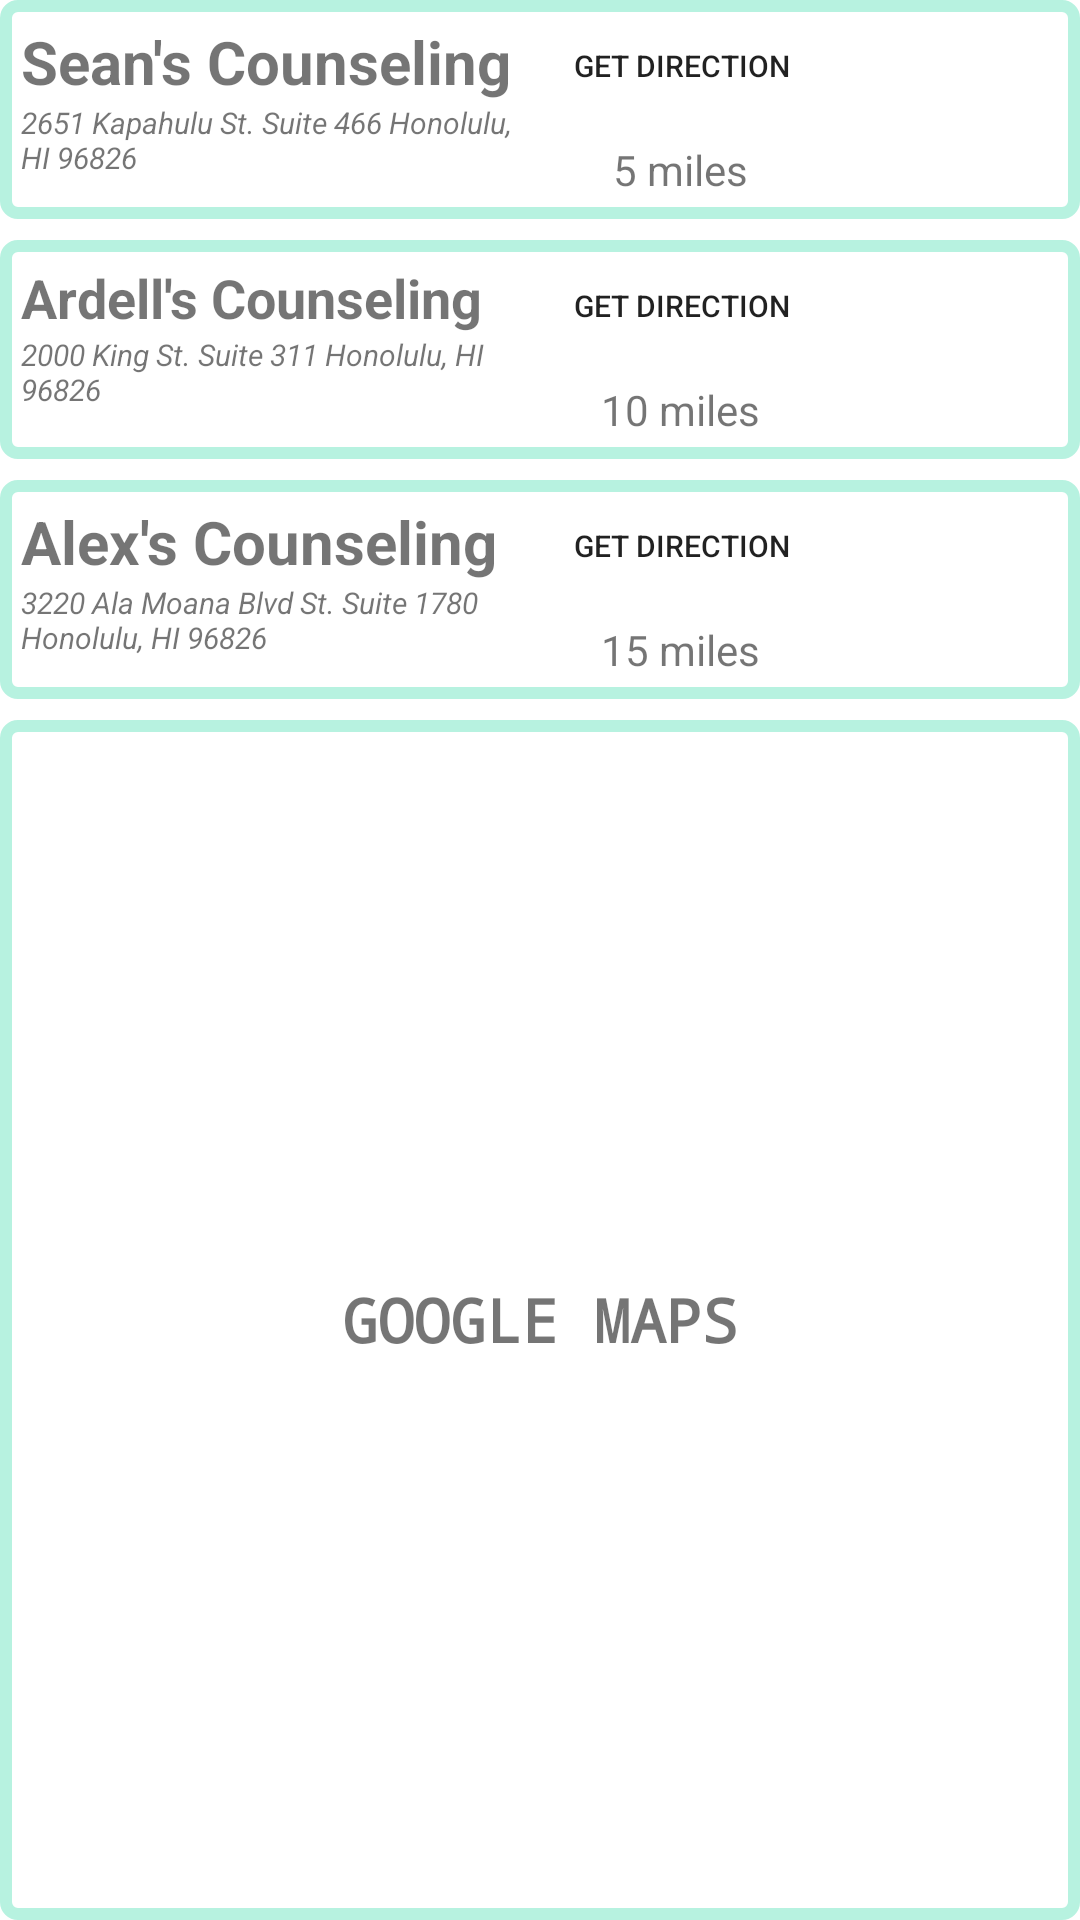

Reconstruct the res/layout file that produces this screen, plus the resources it refers to.
<!-- AndroidManifest.xml: fallback theme Theme.MaterialComponents.DayNight.NoActionBar -->
<!-- res/layout/counselor.xml -->
<?xml version="1.0" encoding="utf-8"?>

<LinearLayout xmlns:android="http://schemas.android.com/apk/res/android"
    android:layout_width="match_parent"
    android:layout_height="match_parent"
    android:orientation="vertical" >
   
    <LinearLayout 
        android:layout_height="wrap_content" 
        android:layout_width="match_parent" 
        xmlns:android="http://schemas.android.com/apk/res/android" 
        android:background="@drawable/border">
    
    	<LinearLayout 
    	    android:orientation="vertical" 
    	    android:layout_height="wrap_content" 
    	    android:layout_width="170dp" 
    	    xmlns:android="http://schemas.android.com/apk/res/android"> 
   		
       		<TextView 
       		    android:layout_height="wrap_content" 
       		    android:layout_width="wrap_content" 
       		    android:textSize ="20dp" 
       		    android:textStyle="bold" 
       		    android:text="Sean's Counseling" 
       		    android:id="@+id/textView1"/>

        	<TextView 
        	    android:layout_height="wrap_content" 
        	    android:layout_width="wrap_content" 
        	    android:textSize="10dp" 
        	    android:textStyle="italic" 
        	    android:text="2651 Kapahulu St. Suite 466 Honolulu, HI 96826" 
        	    android:id="@+id/textView2"/>
   		
     	</LinearLayout>
     
     	<LinearLayout
     	    xmlns:android="http://schemas.android.com/apk/res/android"
     	    android:layout_width="100dp"
     	    android:layout_height="wrap_content"
     	    android:gravity="center_horizontal|center_vertical"
     	    android:orientation="vertical" >

     	    <Button
     	        android:id="@+id/button1"
     	        android:layout_width="wrap_content"
     	        android:layout_height="30dp"
     	        android:layout_weight="1"
     	        android:background="@drawable/button_custom1"
     	        android:text="Get Direction"
     	        android:textSize="10dp" />

     	    <TextView
     	        android:id="@+id/textView3"
     	        android:layout_width="wrap_content"
     	        android:layout_height="0dp"
     	        android:layout_marginTop="10dp"
     	        android:layout_weight="1"
     	        android:text="5 miles"
     	        android:textAppearance="?android:attr/textAppearanceSmall" />
     	</LinearLayout>

    </LinearLayout>
    
    <LinearLayout 
        android:layout_height="wrap_content" 
        android:layout_width="match_parent" 
        xmlns:android="http://schemas.android.com/apk/res/android" 
        android:layout_marginTop="7dp"
        android:background="@drawable/border">
    
    	<LinearLayout 
    	    android:orientation="vertical" 
    	    android:layout_height="wrap_content" 
    	    android:layout_width="170dp" 
    	    xmlns:android="http://schemas.android.com/apk/res/android"> 
   		
       		<TextView 
       		    android:layout_height="wrap_content" 
       		    android:layout_width="wrap_content" 
       		    android:textSize ="18dp" 
       		    android:textStyle="bold" 
       		    android:text="Ardell's Counseling" 
       		    android:id="@+id/textView4"/>

        	<TextView 
        	    android:layout_height="wrap_content" 
        	    android:layout_width="wrap_content" 
        	    android:textSize="10dp" 
        	    android:textStyle="italic" 
        	    android:text="2000 King St. Suite 311 Honolulu, HI 96826" 
        	    android:id="@+id/textView5"/>
   		
     	</LinearLayout>
     

     	<LinearLayout
     	    xmlns:android="http://schemas.android.com/apk/res/android"
     	    android:layout_width="100dp"
     	    android:layout_height="wrap_content"
     	    android:gravity="center_horizontal|center_vertical"
     	    android:orientation="vertical" >

     	    <Button
     	        android:id="@+id/button2"
     	        android:layout_width="wrap_content"
     	        android:layout_height="30dp"
     	        android:layout_weight="1"
     	        android:background="@drawable/button_custom1"
     	        android:text="Get Direction"
     	        android:textSize="10dp" />

     	    <TextView
     	        android:id="@+id/textView6"
     	        android:layout_width="wrap_content"
     	        android:layout_height="0dp"
     	        android:layout_marginTop="10dp"
     	        android:layout_weight="1"
     	        android:text="10 miles"
     	        android:textAppearance="?android:attr/textAppearanceSmall" />
     	</LinearLayout>
     	
     </LinearLayout>
     
    <LinearLayout 
        android:layout_height="wrap_content" 
        android:layout_width="match_parent" 
        xmlns:android="http://schemas.android.com/apk/res/android" 
        android:layout_marginTop="7dp"
        android:background="@drawable/border">
    
    	<LinearLayout 
    	    android:orientation="vertical" 
    	    android:layout_height="wrap_content" 
    	    android:layout_width="170dp" 
    	    xmlns:android="http://schemas.android.com/apk/res/android"> 
   		
       		<TextView 
       		    android:layout_height="wrap_content" 
       		    android:layout_width="wrap_content" 
       		    android:textSize ="20dp" 
       		    android:textStyle="bold" 
       		    android:text="Alex's Counseling" 
       		    android:id="@+id/textView7"/>

        	<TextView 
        	    android:layout_height="wrap_content" 
        	    android:layout_width="wrap_content" 
        	    android:textSize="10dp" 
        	    android:textStyle="italic" 
        	    android:text="3220 Ala Moana Blvd St. Suite 1780 Honolulu, HI 96826" 
        	    android:id="@+id/textView8"/>
   		
     	</LinearLayout>
     

     	<LinearLayout
     	    xmlns:android="http://schemas.android.com/apk/res/android"
     	    android:layout_width="100dp"
     	    android:layout_height="wrap_content"
     	    android:gravity="center_horizontal|center_vertical"
     	    android:orientation="vertical" >

     	    <Button
     	        android:id="@+id/button3"
     	        android:layout_width="wrap_content"
     	        android:layout_height="30dp"
     	        android:layout_weight="1"
     	        android:background="@drawable/button_custom1"
     	        android:text="Get Direction"
     	        android:textSize="10dp" />

     	    <TextView
     	        android:id="@+id/textView9"
     	        android:layout_width="wrap_content"
     	        android:layout_height="0dp"
     	        android:layout_marginTop="10dp"
     	        android:layout_weight="1"
     	        android:text="15 miles"
     	        android:textAppearance="?android:attr/textAppearanceSmall" />
     	</LinearLayout>
     	
     </LinearLayout>
     
    <LinearLayout
        xmlns:android="http://schemas.android.com/apk/res/android"
        android:layout_width="match_parent"
        android:layout_height="match_parent"
        android:layout_marginTop="7dp"
        android:background="@drawable/border"
        android:gravity="center_horizontal|center_vertical" >
     	
        <TextView 
       		    android:layout_height="wrap_content" 
       		    android:layout_width="wrap_content" 
       		    android:textSize ="20dp" 
       		    android:textStyle="bold" 
       		    android:typeface="monospace"
       		    android:text="GOOGLE MAPS" 
       		    android:id="@+id/textView10"/>
     
    </LinearLayout>
    
</LinearLayout>
<!-- resources referenced by this layout -->
<resources>
  <!-- drawable border (drawable) -->
  <?xml version="1.0" encoding="UTF-8"?>
   
  <shape xmlns:android="http://schemas.android.com/apk/res/android"> 
      
      <gradient 
          android:startColor="#FFFFFF"
          android:endColor="#FFFFFF"/>
      
      <stroke 
          android:width="4dp" 
          android:color="#B7F2E0" /> 
          
      <padding 
          android:left="7dp" 
          android:top="7dp" 
          android:right="7dp" 
          android:bottom="7dp" /> 
          
      <corners 
          android:radius="4dp" /> 
  </shape>
  <!-- drawable button_custom1 (drawable) -->
  <?xml version="1.0" encoding="utf-8"?>
  <selector xmlns:android="http://schemas.android.com/apk/res/android" > 
      <item 
          android:state_pressed="true" 
          android:state_focused="false"
          android:drawable="@drawable/buttonshape_click">         
      </item>
      <item
          android:state_enabled="false"
          android:drawable="@drawable/white_space" >
      </item>
      <item 
          android:drawable="@drawable/buttonshape">         
      </item>  
  
  </selector>
  <!-- drawable buttonshape_click (drawable) -->
  <?xml version="1.0" encoding="utf-8"?>
  <shape xmlns:android="http://schemas.android.com/apk/res/android" >
      <gradient android:startColor="#0101DF" android:endColor="#0101DF" android:angle="270"/>   
      <corners android:radius="7dp" />
      <stroke android:width="5px" android:color="#000000" />
  </shape>
  <!-- drawable buttonshape (drawable) -->
  <?xml version="1.0" encoding="UTF-8"?>
     
  <shape xmlns:android="http://schemas.android.com/apk/res/android" android:shape="rectangle">   
      
      <gradient android:startColor="#B7F2E0" android:endColor="#B7F2E0" android:angle="270"/>   
      <corners android:radius="7dp" />
      <stroke android:width="5px" android:color="#000000" />
   </shape>
</resources>
